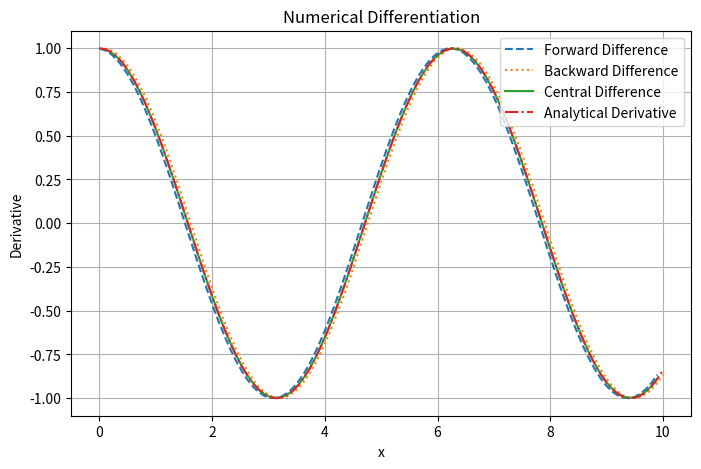

Here is the Python script that generated this plot:
# -*- coding: utf-8 -*-
"""
Created on Wed Jan 29 21:07:02 2025

[redacted]
"""

import numpy as np
import matplotlib.pyplot as plt

def forward(y, x):
    """
    Computes the forward difference derivative.
    """
    dy = np.diff(y)  
    dx = np.diff(x)  
    return dy / dx, x[:-1]  

def backward(y, x):
    """
    Computes the backward difference derivative.
    """
    dy = np.diff(np.flip(y))
    dx = np.diff(np.flip(x))
    return np.flip(dy) / np.flip(dx), x[1:] 

def central(y, x):
    """
    Computes the central difference derivative.
    """
    dy = y[2:] - y[:-2]  
    dx = x[2:] - x[:-2]  
    return dy / dx, x[1:-1]  

# Test script
x = np.linspace(0, 10, 100)
y = np.sin(x)  # Function to differentiate

fwd, x_fwd = forward(y, x)
bwd, x_bwd = backward(y, x)
ctr, x_ctr = central(y, x)

plt.figure(figsize=(8, 5))
plt.plot(x_fwd, fwd, label='Forward Difference', linestyle='dashed')
plt.plot(x_bwd, bwd, label='Backward Difference', linestyle='dotted')
plt.plot(x_ctr, ctr, label='Central Difference', linestyle='solid')
plt.plot(x, np.cos(x), label='Analytical Derivative', linestyle='dashdot')
plt.legend()
plt.xlabel('x')
plt.ylabel("Derivative")
plt.title("Numerical Differentiation")
plt.grid()
plt.show()
